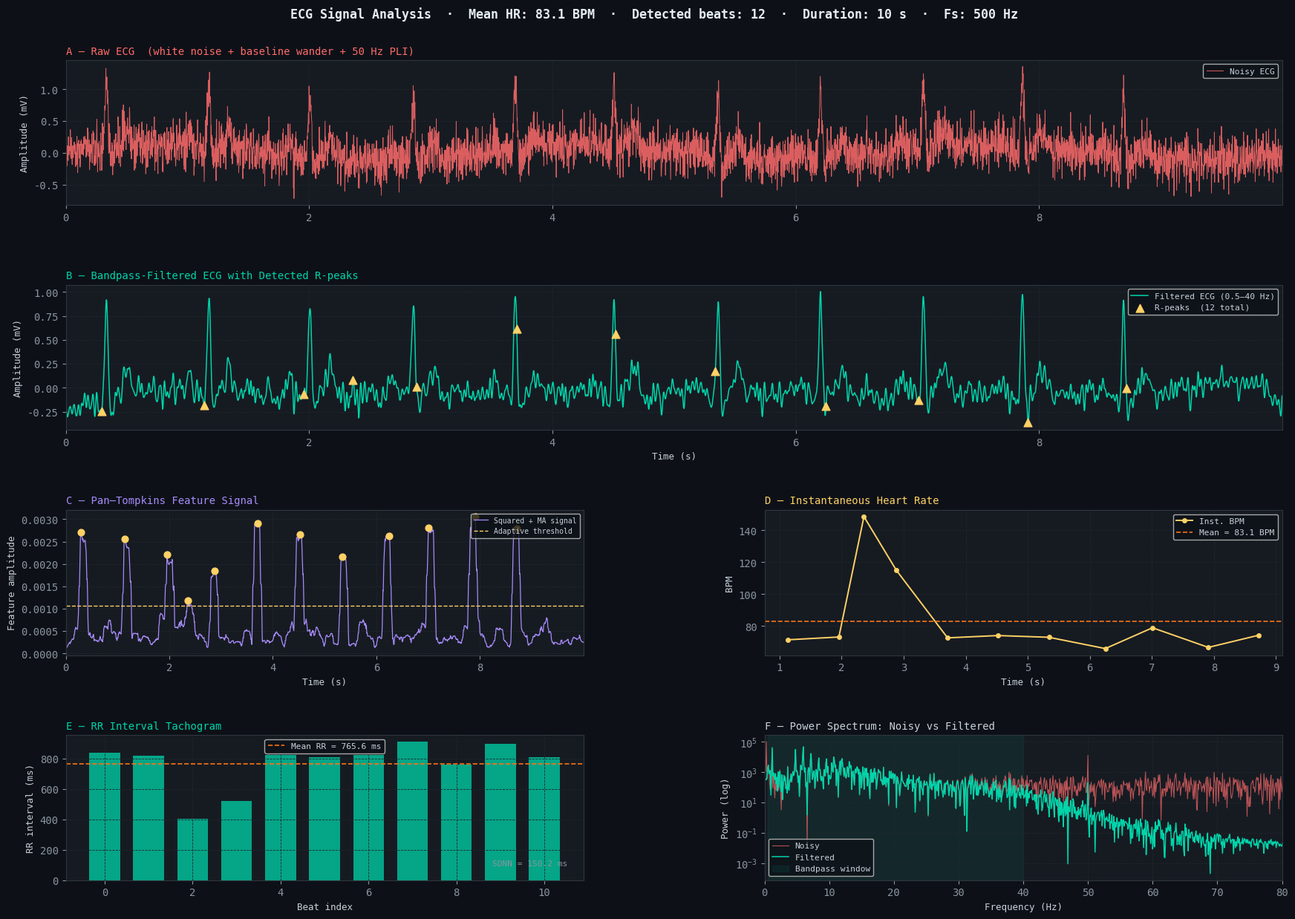

Reproduce this figure in Python. (Note: this script raises an exception after producing the figure.)
"""
ECG Signal Simulation, Filtering, R-Peak Detection & Heart Rate Calculation
============================================================================
Biomedical Engineering Demo | SciPy + Matplotlib
"""

import numpy as np
import matplotlib.pyplot as plt
import matplotlib.gridspec as gridspec
from scipy import signal
from scipy.signal import butter, filtfilt, find_peaks

# ── Matplotlib style ──────────────────────────────────────────────────────────
plt.rcParams.update({
    "figure.facecolor":  "#0d1117",
    "axes.facecolor":    "#0d1117",
    "axes.edgecolor":    "#30363d",
    "axes.labelcolor":   "#c9d1d9",
    "xtick.color":       "#8b949e",
    "ytick.color":       "#8b949e",
    "text.color":        "#c9d1d9",
    "grid.color":        "#21262d",
    "grid.linestyle":    "--",
    "grid.linewidth":    0.6,
    "font.family":       "monospace",
})

ACCENT   = "#00d4aa"   # teal  – filtered / clean signal
RAW_COL  = "#ff6b6b"   # coral – raw noisy signal
PEAK_COL = "#ffd166"   # amber – R-peaks
BG_PANEL = "#161b22"   # slightly lighter panel bg


# ═══════════════════════════════════════════════════════════════════════════════
# 1.  SYNTHETIC ECG WAVEFORM
# ═══════════════════════════════════════════════════════════════════════════════

def gaussian(t, mu, sigma, amp):
    return amp * np.exp(-((t - mu) ** 2) / (2 * sigma ** 2))


def single_beat(t_beat):
    """Construct one PQRST complex centred in a unit-time window."""
    ecg = np.zeros_like(t_beat)
    # P wave
    ecg += gaussian(t_beat, 0.20, 0.025, 0.15)
    # Q dip
    ecg += gaussian(t_beat, 0.35, 0.012, -0.10)
    # R spike
    ecg += gaussian(t_beat, 0.40, 0.015,  1.00)
    # S dip
    ecg += gaussian(t_beat, 0.45, 0.012, -0.20)
    # T wave
    ecg += gaussian(t_beat, 0.60, 0.040,  0.25)
    return ecg


def synthesise_ecg(duration=10.0, fs=500.0, bpm=72, noise_level=0.15,
                   seed=42):
    """
    Generate a realistic synthetic ECG with layered noise.

    Parameters
    ----------
    duration    : signal length in seconds
    fs          : sampling frequency (Hz)
    bpm         : target heart rate
    noise_level : amplitude of added noise
    seed        : random seed for reproducibility

    Returns
    -------
    t    : time axis
    ecg  : clean ECG
    noisy: ECG + noise
    """
    rng = np.random.default_rng(seed)
    N   = int(duration * fs)
    t   = np.linspace(0, duration, N, endpoint=False)
    ecg = np.zeros(N)

    beat_period = 60.0 / bpm          # seconds per beat
    beat_len    = int(beat_period * fs)
    t_beat      = np.linspace(0, 1, beat_len, endpoint=False)
    template    = single_beat(t_beat)

    beat_start = 0
    while beat_start + beat_len <= N:
        ecg[beat_start: beat_start + beat_len] += template
        # slight variability in RR interval (±3 %)
        jitter     = int(rng.uniform(-0.03, 0.03) * beat_len)
        beat_start += beat_len + jitter

    # ── Noise layers ──────────────────────────────────────────────────────────
    # 1. White (muscle artifact / EMG)
    white = rng.normal(0, noise_level, N)

    # 2. Baseline wander (respiratory, ~0.3 Hz)
    wander_freq = 0.3
    wander = 0.12 * np.sin(2 * np.pi * wander_freq * t)

    # 3. Power-line interference (50 Hz)
    powerline = 0.05 * np.sin(2 * np.pi * 50 * t)

    noisy = ecg + white + wander + powerline
    return t, ecg, noisy


# ═══════════════════════════════════════════════════════════════════════════════
# 2.  BANDPASS FILTER
# ═══════════════════════════════════════════════════════════════════════════════

def bandpass_filter(data, lowcut=0.5, highcut=40.0, fs=500.0, order=4):
    """
    Zero-phase Butterworth bandpass filter.

    Clinical ECG bandwidth: 0.5 – 40 Hz  (AHA recommendation for diagnostics).
    Uses `filtfilt` for zero phase distortion.
    """
    nyq = fs / 2.0
    b, z = butter(order, [lowcut / nyq, highcut / nyq], btype="band")
    return filtfilt(b, z, data)


# ═══════════════════════════════════════════════════════════════════════════════
# 3.  R-PEAK DETECTION  (Pan–Tompkins inspired)
# ═══════════════════════════════════════════════════════════════════════════════

def detect_r_peaks(ecg_filtered, fs=500.0):
    """
    Robust R-peak detection via differentiation + squaring + moving average.

    Steps
    -----
    1. Differentiate   – enhance fast slopes of R-wave
    2. Square          – make all values positive, amplify large slopes
    3. Moving-average  – smooth the feature signal (window ≈ 150 ms)
    4. Adaptive threshold peak picking with minimum refractory period 200 ms
    """
    # Step 1 – derivative
    diff_ecg = np.diff(ecg_filtered, prepend=ecg_filtered[0])

    # Step 2 – square
    squared = diff_ecg ** 2

    # Step 3 – moving average (150 ms window)
    win = int(0.150 * fs)
    kernel = np.ones(win) / win
    smoothed = np.convolve(squared, kernel, mode="same")

    # Step 4 – peak detection
    min_distance = int(0.200 * fs)          # 200 ms refractory period
    threshold    = 0.35 * np.max(smoothed)  # 35 % of max as threshold
    peaks, props = find_peaks(smoothed,
                              height=threshold,
                              distance=min_distance)
    return peaks, smoothed


# ═══════════════════════════════════════════════════════════════════════════════
# 4.  HEART RATE  &  HRV
# ═══════════════════════════════════════════════════════════════════════════════

def calculate_bpm(r_peaks, fs=500.0):
    """
    Compute instantaneous BPM from RR intervals.

    Returns
    -------
    mean_bpm  : float
    bpm_series: array of instantaneous BPM values per RR interval
    rr_ms     : RR intervals in milliseconds
    """
    if len(r_peaks) < 2:
        return 0.0, np.array([]), np.array([])

    rr_samples = np.diff(r_peaks)
    rr_ms      = rr_samples / fs * 1000.0    # convert to ms
    bpm_series = 60_000.0 / rr_ms            # instantaneous BPM
    mean_bpm   = float(np.mean(bpm_series))
    return mean_bpm, bpm_series, rr_ms


# ═══════════════════════════════════════════════════════════════════════════════
# 5.  FREQUENCY SPECTRUM
# ═══════════════════════════════════════════════════════════════════════════════

def compute_spectrum(sig, fs):
    freqs = np.fft.rfftfreq(len(sig), d=1.0 / fs)
    power = np.abs(np.fft.rfft(sig)) ** 2
    return freqs, power


# ═══════════════════════════════════════════════════════════════════════════════
# 6.  VISUALISATION
# ═══════════════════════════════════════════════════════════════════════════════

def plot_ecg_analysis(t, ecg_noisy, ecg_filtered, r_peaks, bpm_series,
                      rr_ms, detection_signal, fs=500.0):
    fig = plt.figure(figsize=(18, 13))
    fig.patch.set_facecolor("#0d1117")

    gs = gridspec.GridSpec(
        4, 2,
        figure=fig,
        hspace=0.55,
        wspace=0.35,
        left=0.06, right=0.97,
        top=0.91,  bottom=0.06,
    )

    ax_raw   = fig.add_subplot(gs[0, :])
    ax_filt  = fig.add_subplot(gs[1, :])
    ax_det   = fig.add_subplot(gs[2, 0])
    ax_bpm   = fig.add_subplot(gs[2, 1])
    ax_rr    = fig.add_subplot(gs[3, 0])
    ax_spec  = fig.add_subplot(gs[3, 1])

    for ax in (ax_raw, ax_filt, ax_det, ax_bpm, ax_rr, ax_spec):
        ax.set_facecolor(BG_PANEL)
        ax.grid(True)

    time_window = (0, min(10, t[-1]))

    # ── Panel A: Noisy ECG ────────────────────────────────────────────────────
    ax_raw.plot(t, ecg_noisy, color=RAW_COL, lw=0.7, alpha=0.85, label="Noisy ECG")
    ax_raw.set_xlim(time_window)
    ax_raw.set_ylabel("Amplitude (mV)", fontsize=9)
    ax_raw.set_title("A — Raw ECG  (white noise + baseline wander + 50 Hz PLI)",
                     fontsize=10, color=RAW_COL, loc="left", pad=6)
    ax_raw.legend(fontsize=8, loc="upper right")

    # ── Panel B: Filtered ECG + R-peaks ──────────────────────────────────────
    mask = (t[r_peaks] >= time_window[0]) & (t[r_peaks] <= time_window[1])
    vis_peaks = r_peaks[mask]

    ax_filt.plot(t, ecg_filtered, color=ACCENT, lw=1.1, label="Filtered ECG (0.5–40 Hz)")
    ax_filt.scatter(t[vis_peaks], ecg_filtered[vis_peaks],
                    color=PEAK_COL, s=60, zorder=5,
                    label=f"R-peaks  ({len(r_peaks)} total)", marker="^")
    ax_filt.set_xlim(time_window)
    ax_filt.set_ylabel("Amplitude (mV)", fontsize=9)
    ax_filt.set_xlabel("Time (s)", fontsize=9)
    ax_filt.set_title("B — Bandpass-Filtered ECG with Detected R-peaks",
                      fontsize=10, color=ACCENT, loc="left", pad=6)
    ax_filt.legend(fontsize=8, loc="upper right")

    # ── Panel C: Pan–Tompkins detection signal ────────────────────────────────
    det_t = np.linspace(0, t[-1], len(detection_signal))
    ax_det.plot(det_t, detection_signal, color="#a78bfa", lw=0.9,
                label="Squared + MA signal")
    ax_det.axhline(0.35 * np.max(detection_signal), color=PEAK_COL,
                   lw=1.0, ls="--", label="Adaptive threshold")
    det_mask = (t[r_peaks] >= time_window[0]) & (t[r_peaks] <= time_window[1])
    ax_det.scatter(t[r_peaks[det_mask]],
                   detection_signal[r_peaks[det_mask]],
                   color=PEAK_COL, s=40, zorder=5)
    ax_det.set_xlim(time_window)
    ax_det.set_xlabel("Time (s)", fontsize=9)
    ax_det.set_ylabel("Feature amplitude", fontsize=9)
    ax_det.set_title("C — Pan–Tompkins Feature Signal", fontsize=10,
                     color="#a78bfa", loc="left", pad=6)
    ax_det.legend(fontsize=7, loc="upper right")

    # ── Panel D: Instantaneous BPM ───────────────────────────────────────────
    beat_times = t[r_peaks[1:]]
    ax_bpm.plot(beat_times, bpm_series, color=PEAK_COL, lw=1.4,
                marker="o", markersize=4, label="Inst. BPM")
    mean_bpm = float(np.mean(bpm_series))
    ax_bpm.axhline(mean_bpm, color="#f97316", lw=1.2, ls="--",
                   label=f"Mean = {mean_bpm:.1f} BPM")
    ax_bpm.set_xlabel("Time (s)", fontsize=9)
    ax_bpm.set_ylabel("BPM", fontsize=9)
    ax_bpm.set_title("D — Instantaneous Heart Rate", fontsize=10,
                     color=PEAK_COL, loc="left", pad=6)
    ax_bpm.legend(fontsize=8, loc="upper right")

    # ── Panel E: RR interval tachogram ───────────────────────────────────────
    ax_rr.bar(range(len(rr_ms)), rr_ms, color=ACCENT, alpha=0.75, width=0.7)
    ax_rr.axhline(np.mean(rr_ms), color="#f97316", lw=1.2, ls="--",
                  label=f"Mean RR = {np.mean(rr_ms):.1f} ms")
    ax_rr.set_xlabel("Beat index", fontsize=9)
    ax_rr.set_ylabel("RR interval (ms)", fontsize=9)
    ax_rr.set_title("E — RR Interval Tachogram", fontsize=10,
                    color=ACCENT, loc="left", pad=6)
    ax_rr.legend(fontsize=8)
    sdnn = float(np.std(rr_ms))
    ax_rr.text(0.97, 0.10, f"SDNN = {sdnn:.1f} ms",
               transform=ax_rr.transAxes, ha="right", fontsize=8,
               color="#8b949e")

    # ── Panel F: Power spectrum ───────────────────────────────────────────────
    f_raw,  p_raw  = compute_spectrum(ecg_noisy,    fs)
    f_filt, p_filt = compute_spectrum(ecg_filtered, fs)
    ax_spec.semilogy(f_raw,  p_raw,  color=RAW_COL, lw=0.8, alpha=0.7,
                     label="Noisy")
    ax_spec.semilogy(f_filt, p_filt, color=ACCENT,  lw=1.1,
                     label="Filtered")
    ax_spec.axvspan(0.5, 40, alpha=0.07, color=ACCENT, label="Bandpass window")
    ax_spec.set_xlim(0, 80)
    ax_spec.set_xlabel("Frequency (Hz)", fontsize=9)
    ax_spec.set_ylabel("Power (log)", fontsize=9)
    ax_spec.set_title("F — Power Spectrum: Noisy vs Filtered", fontsize=10,
                      color="#c9d1d9", loc="left", pad=6)
    ax_spec.legend(fontsize=8)

    # ── Global title ─────────────────────────────────────────────────────────
    fig.suptitle(
        f"ECG Signal Analysis  ·  Mean HR: {mean_bpm:.1f} BPM  ·  "
        f"Detected beats: {len(r_peaks)}  ·  Duration: {t[-1]:.0f} s  ·  Fs: {fs:.0f} Hz",
        fontsize=12, color="#e6edf3", y=0.965, fontweight="bold",
    )

    plt.savefig("/mnt/user-data/outputs/ecg_analysis.png",
                dpi=150, bbox_inches="tight", facecolor=fig.get_facecolor())
    plt.show()
    print("\n  ✔  Figure saved → ecg_analysis.png")


# ═══════════════════════════════════════════════════════════════════════════════
# 7.  MAIN
# ═══════════════════════════════════════════════════════════════════════════════

def main():
    FS         = 500.0    # Hz
    DURATION   = 10.0     # seconds
    TARGET_BPM = 72       # beats per minute
    NOISE      = 0.18     # noise amplitude (relative to R-peak ≈ 1.0 mV)

    print("=" * 60)
    print("  ECG Signal Analysis Pipeline")
    print("=" * 60)

    # ── 1. Synthesise ─────────────────────────────────────────────────────────
    print(f"\n[1] Synthesising ECG  |  target {TARGET_BPM} BPM  |  {DURATION} s  |  Fs={FS} Hz")
    t, ecg_clean, ecg_noisy = synthesise_ecg(
        duration=DURATION, fs=FS, bpm=TARGET_BPM, noise_level=NOISE
    )
    snr_raw = 10 * np.log10(np.var(ecg_clean) / np.var(ecg_noisy - ecg_clean))
    print(f"    Input SNR  : {snr_raw:.1f} dB")

    # ── 2. Filter ─────────────────────────────────────────────────────────────
    print("\n[2] Applying bandpass filter  (0.5 – 40 Hz, Butterworth order 4)")
    ecg_filtered = bandpass_filter(ecg_noisy, lowcut=0.5, highcut=40.0,
                                   fs=FS, order=4)
    snr_filt = 10 * np.log10(np.var(ecg_clean) /
                              np.var(ecg_filtered - ecg_clean))
    print(f"    Output SNR : {snr_filt:.1f} dB  (improvement: {snr_filt - snr_raw:+.1f} dB)")

    # ── 3. Detect R-peaks ─────────────────────────────────────────────────────
    print("\n[3] Detecting R-peaks  (Pan–Tompkins method)")
    r_peaks, det_signal = detect_r_peaks(ecg_filtered, fs=FS)
    print(f"    R-peaks found : {len(r_peaks)}")

    # ── 4. Heart rate ─────────────────────────────────────────────────────────
    print("\n[4] Calculating heart rate")
    mean_bpm, bpm_series, rr_ms = calculate_bpm(r_peaks, fs=FS)
    sdnn = float(np.std(rr_ms)) if len(rr_ms) > 1 else 0.0
    print(f"    Mean HR  : {mean_bpm:.1f} BPM")
    print(f"    Std  HR  : {float(np.std(bpm_series)):.2f} BPM")
    print(f"    Mean RR  : {float(np.mean(rr_ms)):.1f} ms")
    print(f"    SDNN     : {sdnn:.1f} ms  (HRV index)")
    print(f"    Min / Max RR: {float(np.min(rr_ms)):.1f} / {float(np.max(rr_ms)):.1f} ms")

    # ── 5. Plot ───────────────────────────────────────────────────────────────
    print("\n[5] Rendering visualisation …")
    plot_ecg_analysis(t, ecg_noisy, ecg_filtered, r_peaks,
                      bpm_series, rr_ms, det_signal, fs=FS)

    print("\n" + "=" * 60)
    print("  Pipeline complete.")
    print("=" * 60)


if __name__ == "__main__":
    main()
